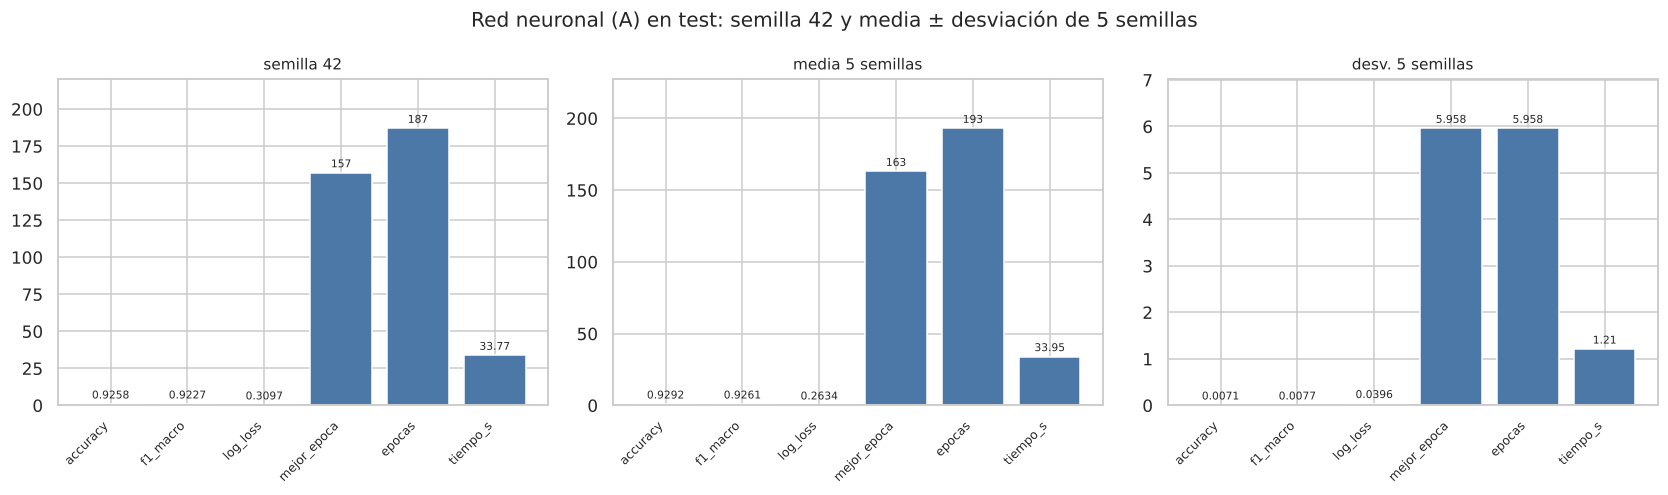

Data behind this chart, as committed beside it:
, semilla 42, media 5 semillas, desv. 5 semillas
accuracy, 0.9258, 0.9292, 0.0071
f1_macro, 0.9227, 0.9261, 0.0077
log_loss, 0.3097, 0.2634, 0.0396
mejor_epoca, 157, 163, 5.958
epocas, 187, 193, 5.958
tiempo_s, 33.77, 33.95, 1.21
